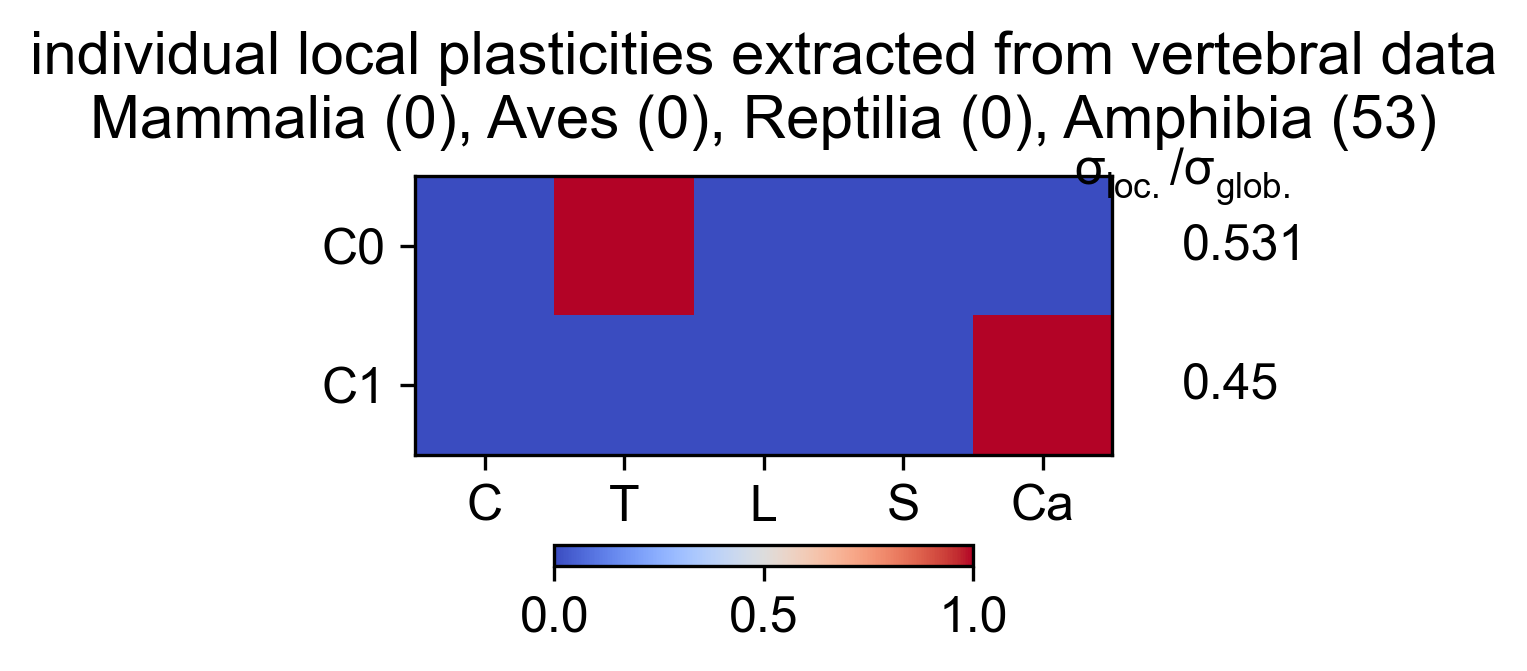

Source data for this figure (header and first rows):
Cervical, Thoracic, Lumbar, Sacral, Caudal, variance, varianceRatio
0, 1, 0, 0, 0, 0.1118, 0.5312
0, 0, 0, 0, 1, 0.0947, 0.45
